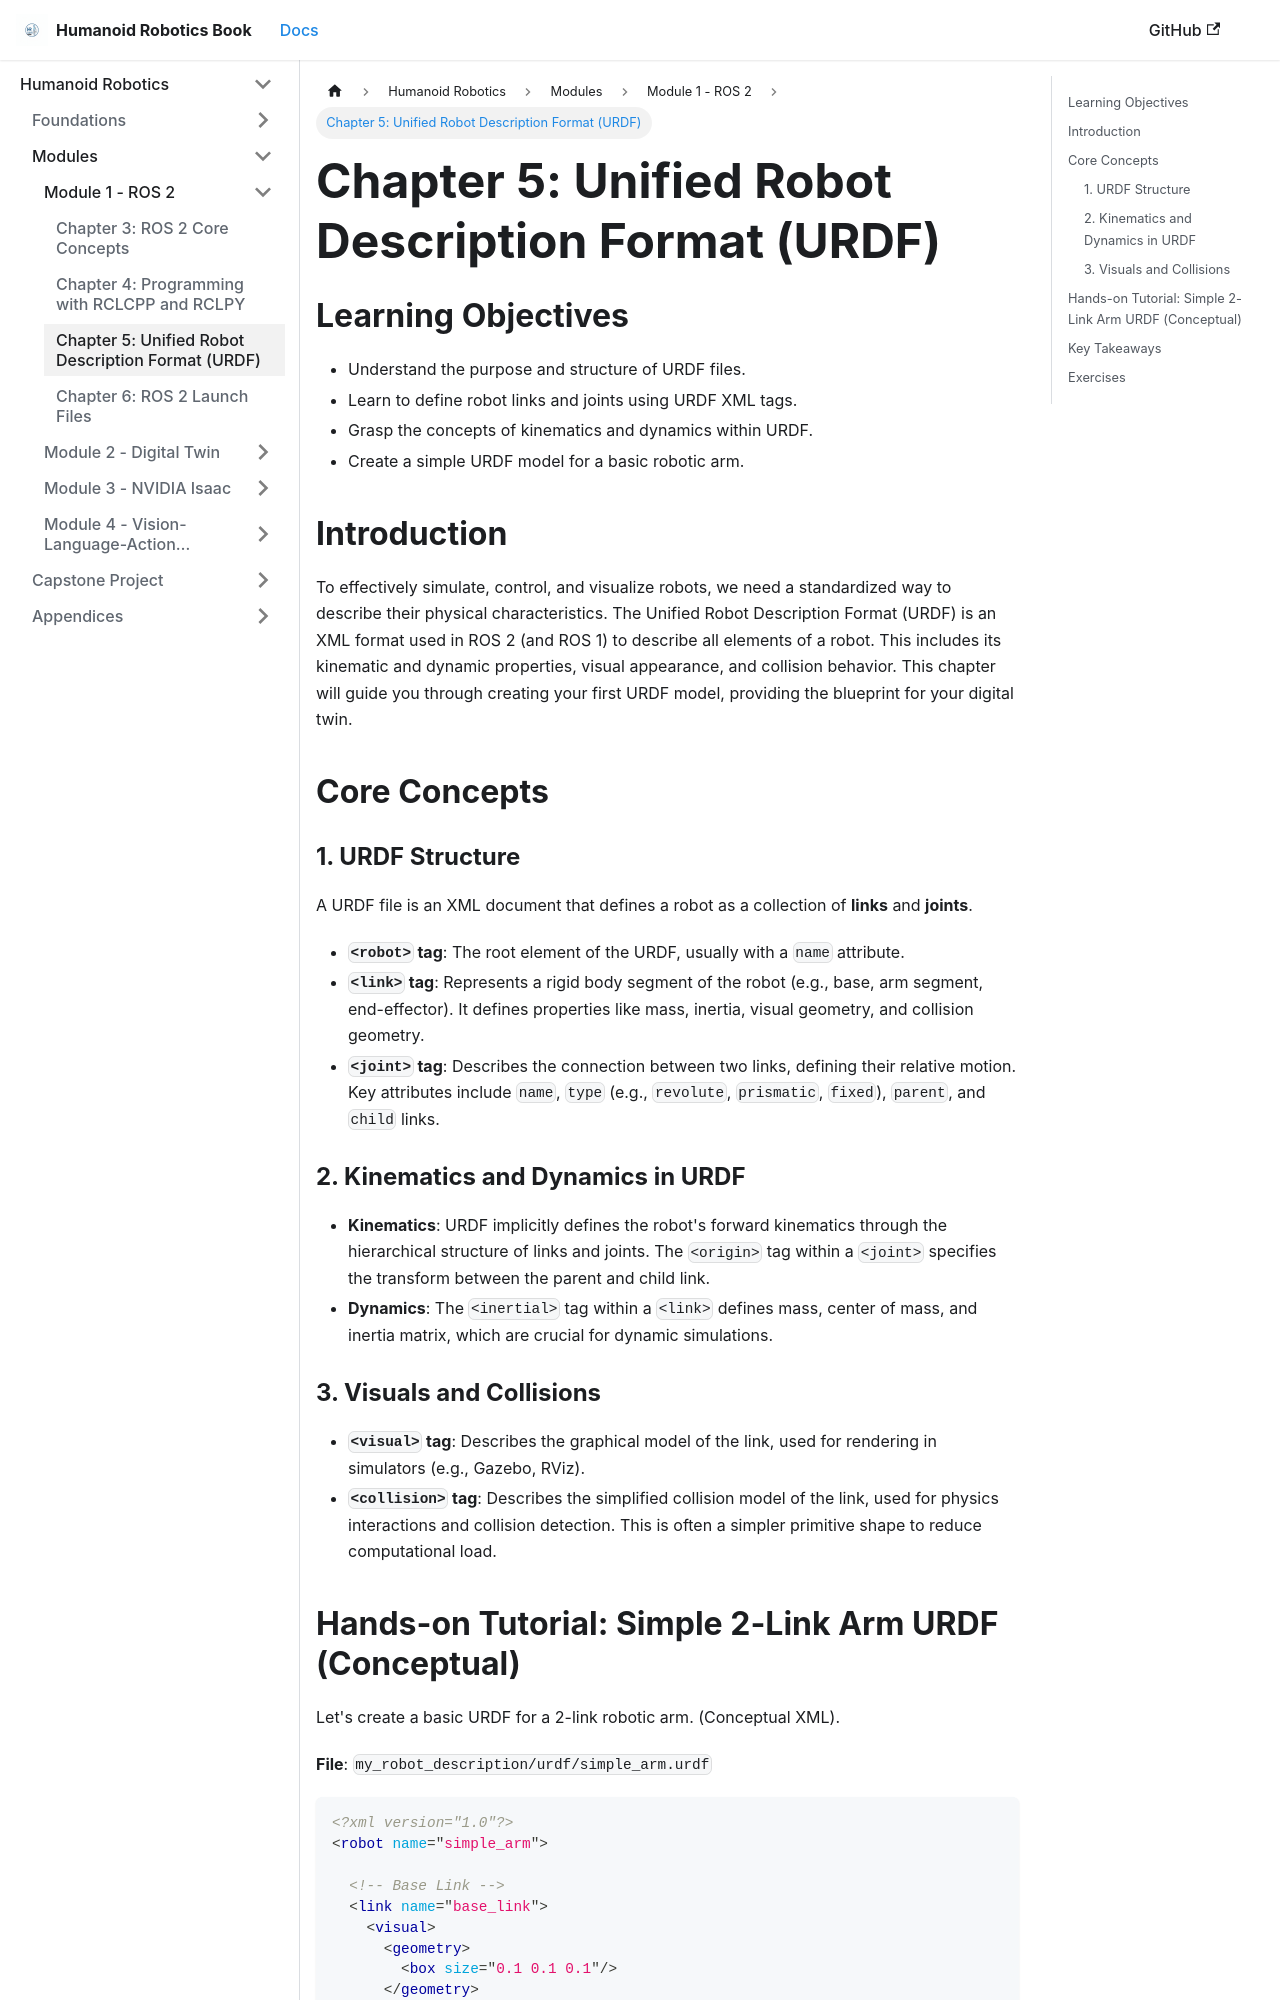

repository: Mahnoor-sheikh-23/Hackathon-Humanoid-Robotics-Book · page: module1-ros2/ch5_urdf.html · generator: docusaurus

---
sidebar_position: 3
---

# Chapter 5: Unified Robot Description Format (URDF)

## Learning Objectives
- Understand the purpose and structure of URDF files.
- Learn to define robot links and joints using URDF XML tags.
- Grasp the concepts of kinematics and dynamics within URDF.
- Create a simple URDF model for a basic robotic arm.

## Introduction
To effectively simulate, control, and visualize robots, we need a standardized way to describe their physical characteristics. The Unified Robot Description Format (URDF) is an XML format used in ROS 2 (and ROS 1) to describe all elements of a robot. This includes its kinematic and dynamic properties, visual appearance, and collision behavior. This chapter will guide you through creating your first URDF model, providing the blueprint for your digital twin.

## Core Concepts
### 1. URDF Structure
A URDF file is an XML document that defines a robot as a collection of **links** and **joints**.
- **`<robot>` tag**: The root element of the URDF, usually with a `name` attribute.
- **`<link>` tag**: Represents a rigid body segment of the robot (e.g., base, arm segment, end-effector). It defines properties like mass, inertia, visual geometry, and collision geometry.
- **`<joint>` tag**: Describes the connection between two links, defining their relative motion. Key attributes include `name`, `type` (e.g., `revolute`, `prismatic`, `fixed`), `parent`, and `child` links.

### 2. Kinematics and Dynamics in URDF
- **Kinematics**: URDF implicitly defines the robot's forward kinematics through the hierarchical structure of links and joints. The `<origin>` tag within a `<joint>` specifies the transform between the parent and child link.
- **Dynamics**: The `<inertial>` tag within a `<link>` defines mass, center of mass, and inertia matrix, which are crucial for dynamic simulations.

### 3. Visuals and Collisions
- **`<visual>` tag**: Describes the graphical model of the link, used for rendering in simulators (e.g., Gazebo, RViz).
- **`<collision>` tag**: Describes the simplified collision model of the link, used for physics interactions and collision detection. This is often a simpler primitive shape to reduce computational load.
